Dataset: data (GitHub, N-Maurice/ovascope-MLOP). Classes: ascaris lumbricoides, capillaria philippinensis, enterobius vermicularis, fasciolopsis buski, hookworm egg, hymenolepis diminuta, hymenolepis nana, opisthorchis viverrini, paragonimus spp, taenia spp egg, trichuris trichiura.

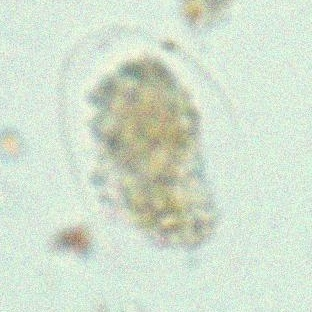
Label: hookworm egg

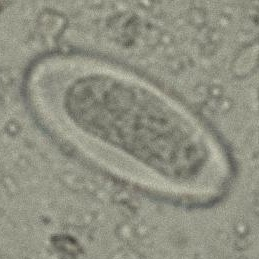
Label: enterobius vermicularis

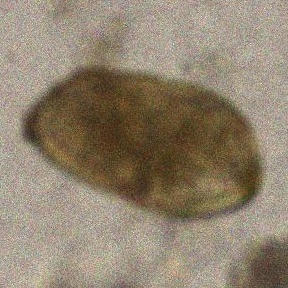
Label: paragonimus spp

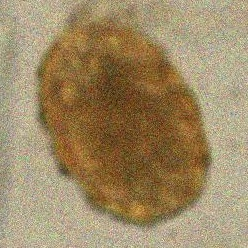
Label: ascaris lumbricoides

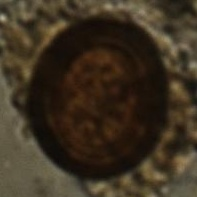
Label: taenia spp egg

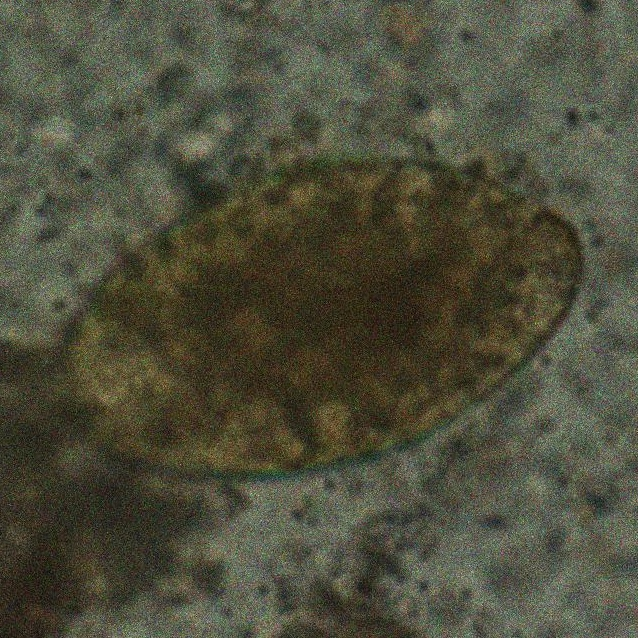
Label: fasciolopsis buski
